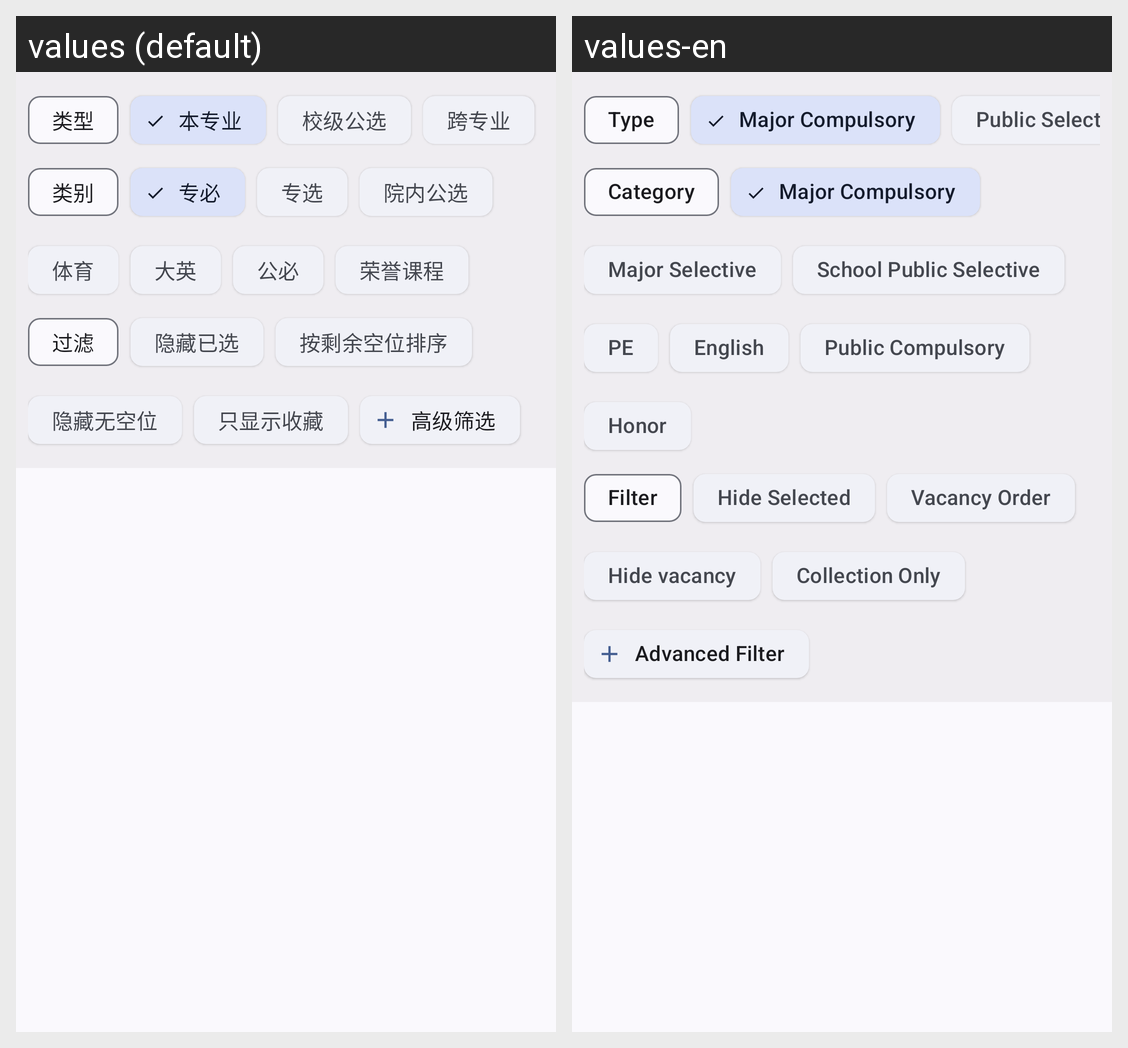

The Android screen above is rendered under two locales of the same app. Produce the string resources it draws, with the default and per-locale values.
Android screen res/layout/course_selection.xml rendered under 2 locales, left to right: values (default), values-en. Device: Nexus 5 (rendered at 1080×1920; each locale shown at half size, 540×960, under a caption strip naming it); theme Theme.SYSU.
Strings drawn on this screen, with the default value and each locale's value (text and hints the layout hard-codes, and strings that could not be matched under every locale, appear in the picture but are not listed):

type
  values: 类型
  values-en: Type

my_major
  values: 本专业
  values-en: Major Compulsory

public_selection
  values: 校级公选
  values-en: Public Selective

category
  values: 类别
  values-en: Category

major_compulsory
  values: 专必
  values-en: Major Compulsory

major_selective
  values: 专选
  values-en: Major Selective

school_public_selective
  values: 院内公选
  values-en: School Public Selective

pe
  values: 体育
  values-en: PE

en
  values: 大英
  values-en: English

public_compulsory
  values: 公必
  values-en: Public Compulsory

honor
  values: 荣誉课程
  values-en: Honor

filter
  values: 过滤
  values-en: Filter

hide_selected
  values: 隐藏已选
  values-en: Hide Selected

filter_by_vacancy
  values: 按剩余空位排序
  values-en: Vacancy Order

hide_vacancy
  values: 隐藏无空位
  values-en: Hide vacancy

only_collection
  values: 只显示收藏
  values-en: Collection Only

add_filter
  values: 高级筛选
  values-en: Advanced Filter
